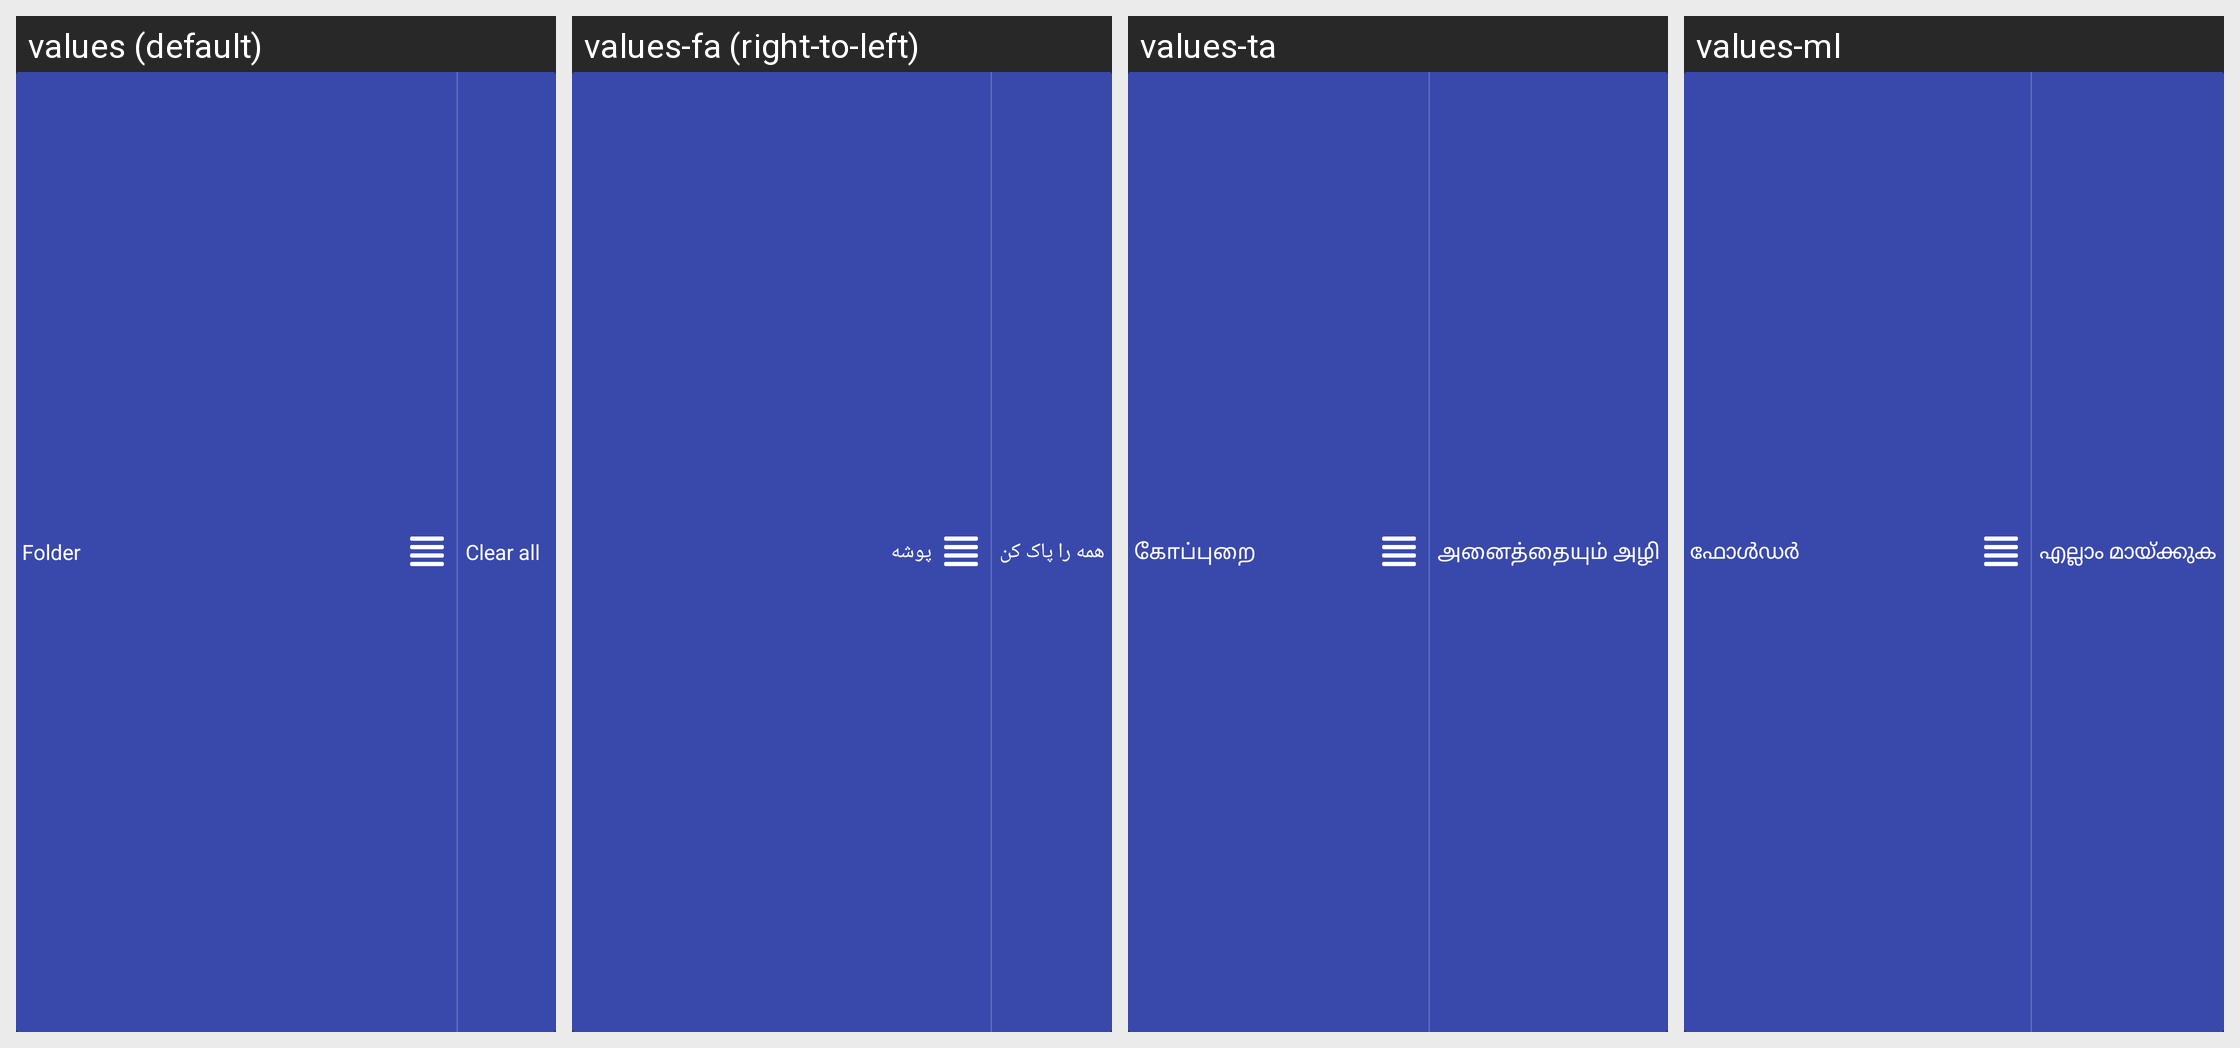

Strings drawn on this Android screen and how each of the app's shown locales translates them:
Android screen res/layout/fragment_starred_title_folders.xml rendered under 4 locales, left to right: values (default), values-fa (right-to-left), values-ta, values-ml. Device: Nexus 5 (rendered at 1080×1920; each locale shown at half size, 540×960, under a caption strip naming it); theme StyledIndicatorsBlack.
Other locales in the repository, not shown: values-ar, values-be, values-bg, values-ca, values-cs, values-de, values-el, values-es, values-eu, values-fi, values-fr, values-ga, values-gl, values-he, values-hi, values-hu, values-id, values-it, values-iw, values-ja, values-kk, values-ko, values-la, values-lt, values-nl, values-no, values-pl, values-pt, values-ro, values-ru, values-sc, values-sk, values-sv, values-sw, values-th, values-tr, values-uk, values-vi, values-zh-rCN, values-zh-rTW.
Strings drawn on this screen, with the default value and each locale's value (text and hints the layout hard-codes, and strings that could not be matched under every locale, appear in the picture but are not listed):

folders
  values: Folder
  values-fa: پوشه
  values-ta: கோப்புறை
  values-ml: ഫോൾഡർ

cd_clear_all
  values: Clear all
  values-fa: همه را پاک کن
  values-ta: அனைத்தையும் அழி
  values-ml: എല്ലാം മായ്ക്കുക

clear_all
  values: Clear all
  values-fa: همه را پاک کن
  values-ta: அனைத்தையும் அழி
  values-ml: എല്ലാം മായ്ക്കുക
